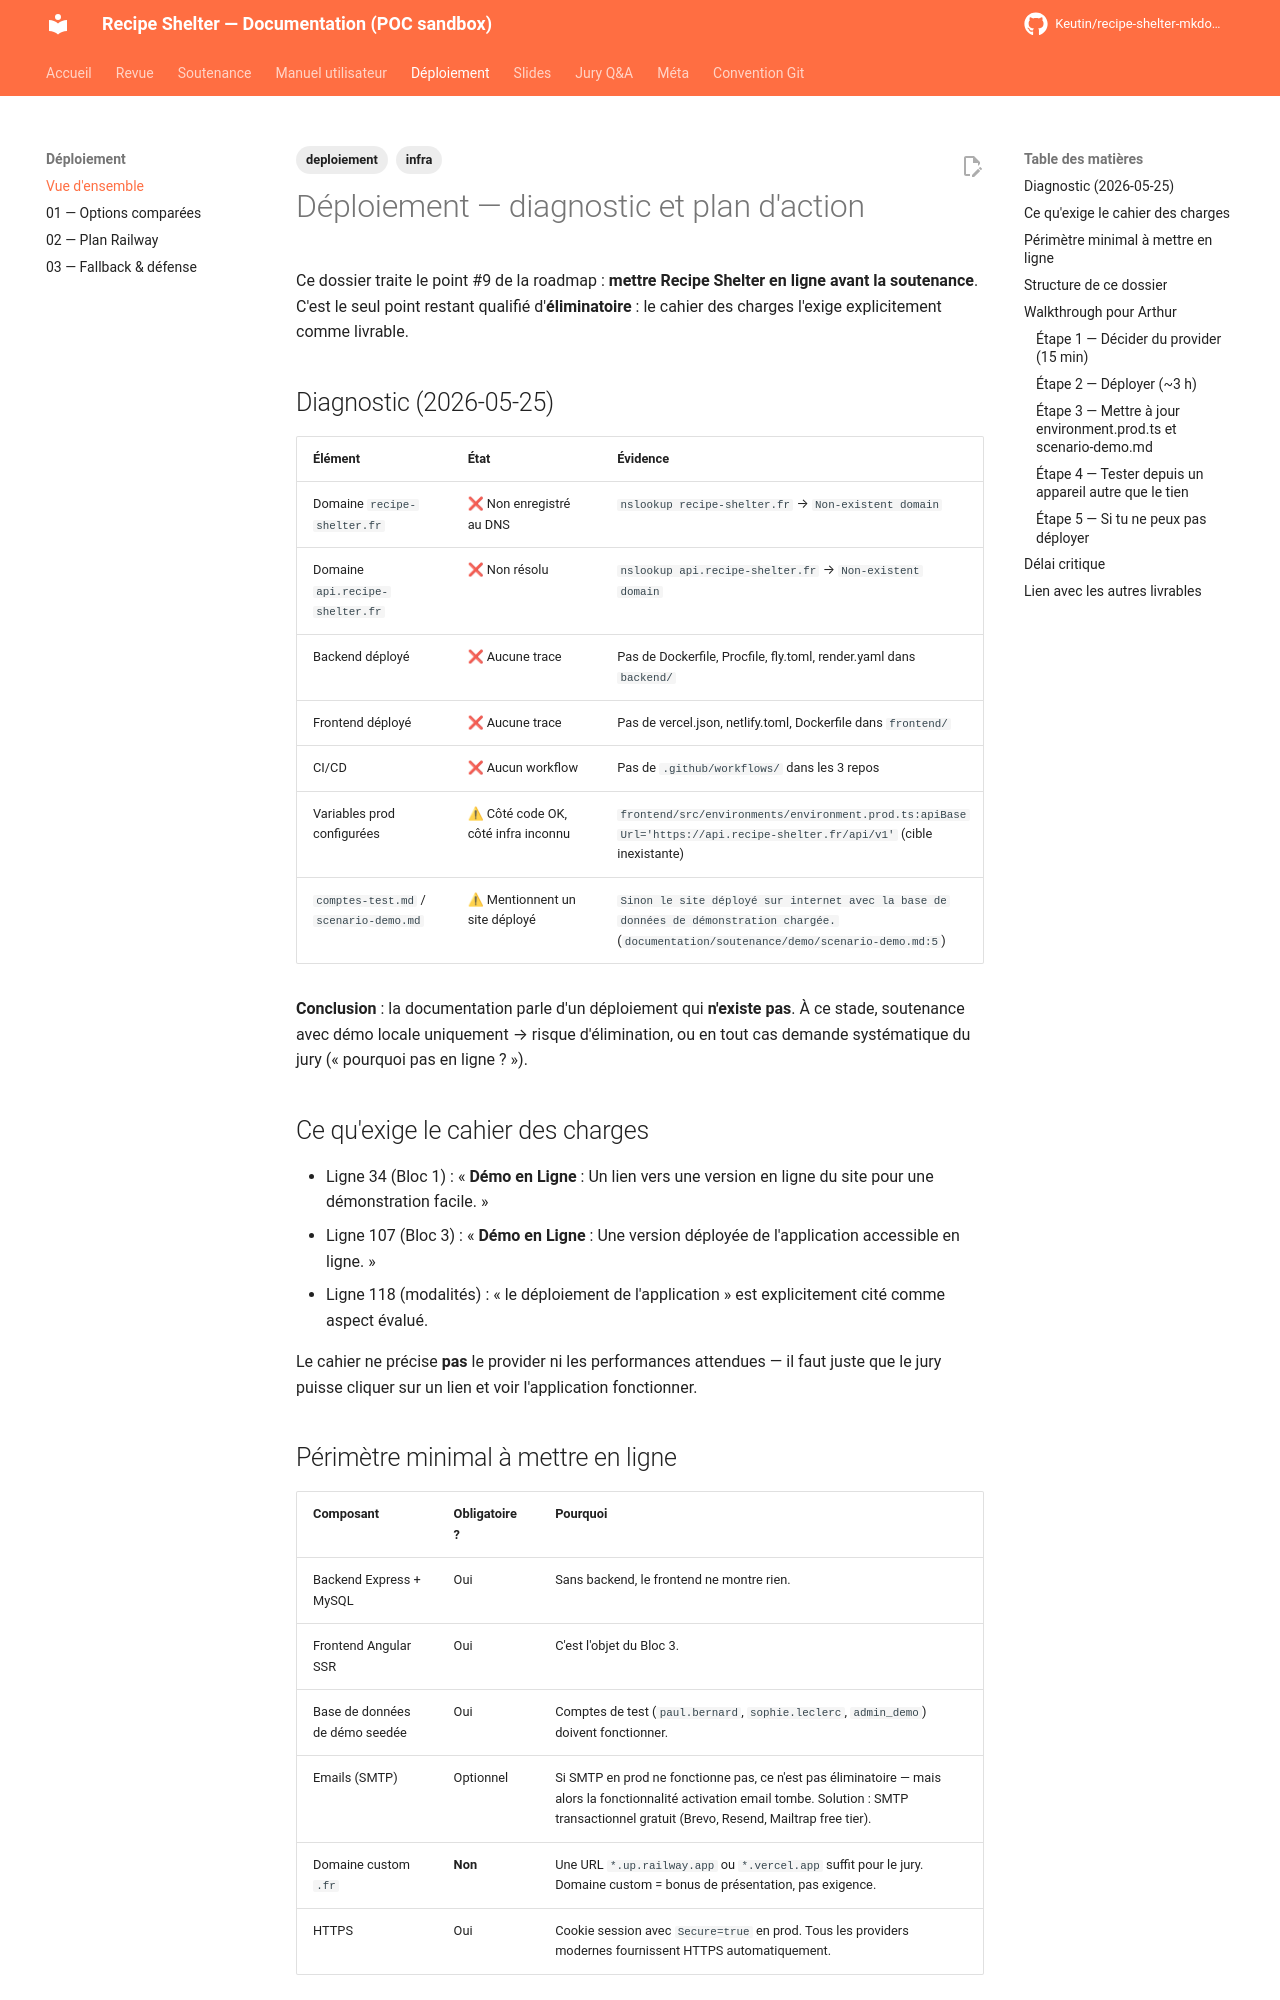

repository: Keutin/recipe-shelter-mkdocs-poc · page: deployment/index.html · generator: mkdocs

---
title: Déploiement
description: Diagnostic et plan de déploiement Railway pour Recipe Shelter
tags:
  - deploiement
  - infra
---

# Déploiement — diagnostic et plan d'action

Ce dossier traite le point #9 de la roadmap : **mettre Recipe Shelter en ligne avant la soutenance**. C'est le seul point restant qualifié d'**éliminatoire** : le cahier des charges l'exige explicitement comme livrable.

## Diagnostic (2026-05-25)

| Élément | État | Évidence |
| --- | --- | --- |
| Domaine `recipe-shelter.fr` | ❌ Non enregistré au DNS | `nslookup recipe-shelter.fr` → `Non-existent domain` |
| Domaine `api.recipe-shelter.fr` | ❌ Non résolu | `nslookup api.recipe-shelter.fr` → `Non-existent domain` |
| Backend déployé | ❌ Aucune trace | Pas de Dockerfile, Procfile, fly.toml, render.yaml dans `backend/` |
| Frontend déployé | ❌ Aucune trace | Pas de vercel.json, netlify.toml, Dockerfile dans `frontend/` |
| CI/CD | ❌ Aucun workflow | Pas de `.github/workflows/` dans les 3 repos |
| Variables prod configurées | ⚠ Côté code OK, côté infra inconnu | `frontend/src/environments/environment.prod.ts:apiBaseUrl='https://api.recipe-shelter.fr/api/v1'` (cible inexistante) |
| `comptes-test.md` / `scenario-demo.md` | ⚠ Mentionnent un site déployé | `Sinon le site déployé sur internet avec la base de données de démonstration chargée.` (`documentation/soutenance/demo/scenario-demo.md:5`) |

**Conclusion** : la documentation parle d'un déploiement qui **n'existe pas**. À ce stade, soutenance avec démo locale uniquement → risque d'élimination, ou en tout cas demande systématique du jury (« pourquoi pas en ligne ? »).

## Ce qu'exige le cahier des charges

- Ligne 34 (Bloc 1) : « **Démo en Ligne** : Un lien vers une version en ligne du site pour une démonstration facile. »
- Ligne 107 (Bloc 3) : « **Démo en Ligne** : Une version déployée de l'application accessible en ligne. »
- Ligne 118 (modalités) : « le déploiement de l'application » est explicitement cité comme aspect évalué.

Le cahier ne précise **pas** le provider ni les performances attendues — il faut juste que le jury puisse cliquer sur un lien et voir l'application fonctionner.

## Périmètre minimal à mettre en ligne

| Composant | Obligatoire ? | Pourquoi |
| --- | --- | --- |
| Backend Express + MySQL | Oui | Sans backend, le frontend ne montre rien. |
| Frontend Angular SSR | Oui | C'est l'objet du Bloc 3. |
| Base de données de démo seedée | Oui | Comptes de test (`paul.bernard`, `sophie.leclerc`, `admin_demo`) doivent fonctionner. |
| Emails (SMTP) | Optionnel | Si SMTP en prod ne fonctionne pas, ce n'est pas éliminatoire — mais alors la fonctionnalité activation email tombe. Solution : SMTP transactionnel gratuit (Brevo, Resend, Mailtrap free tier). |
| Domaine custom `.fr` | **Non** | Une URL `*.up.railway.app` ou `*.vercel.app` suffit pour le jury. Domaine custom = bonus de présentation, pas exigence. |
| HTTPS | Oui | Cookie session avec `Secure=true` en prod. Tous les providers modernes fournissent HTTPS automatiquement. |
